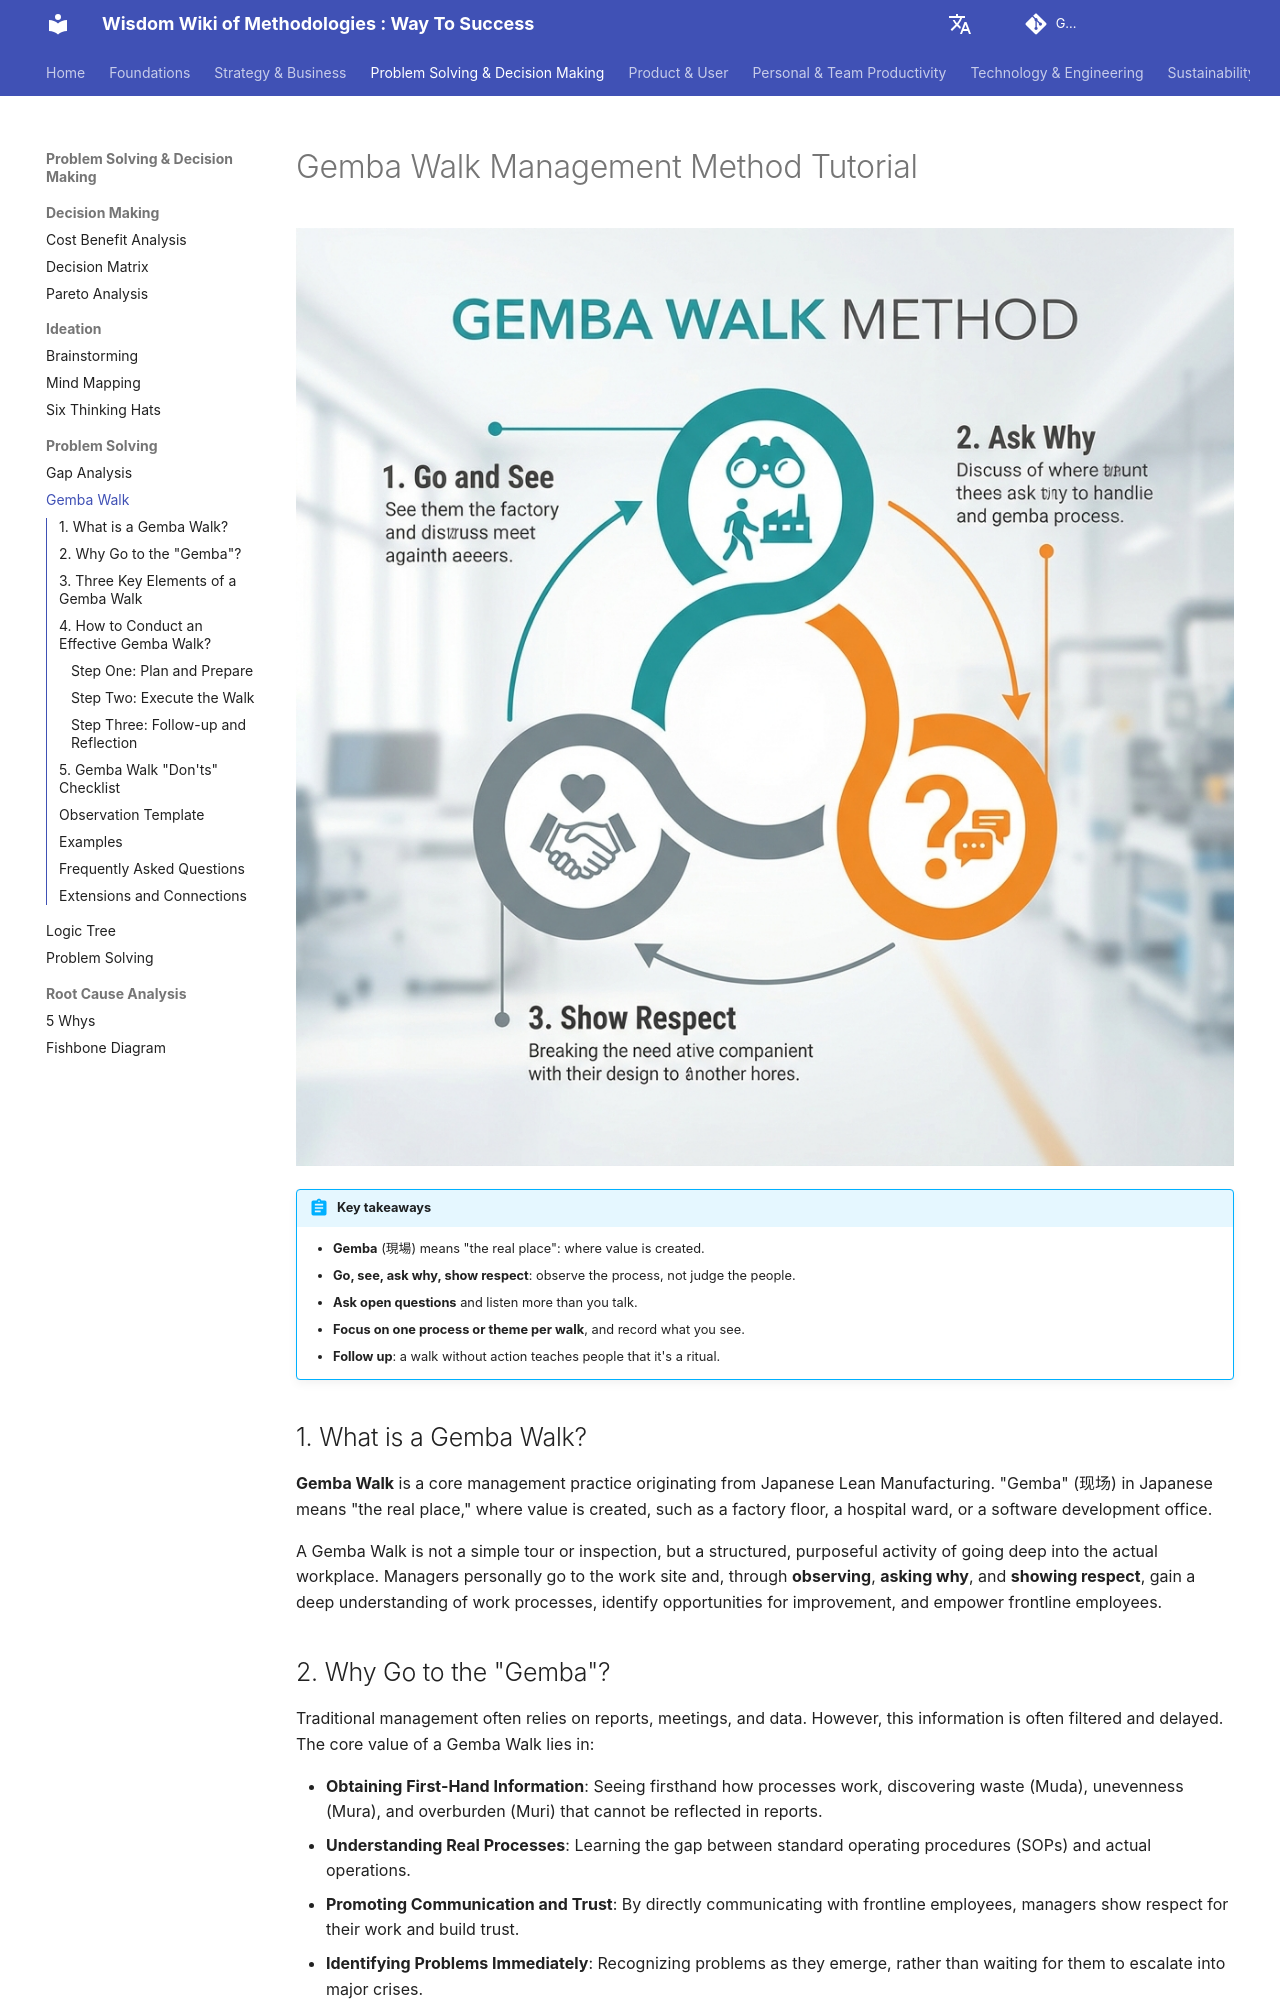

repository: mayunlei/methodologywiki · page: en/Problem Solving & Decision Making/problem_solving/Gemba-Walk-Tutorial-en/index.html · generator: mkdocs

---
title: "Gemba Walk: Steps, Questions, Checklist and Examples"
description: "A Gemba walk means leaders going to where the work happens to observe, ask questions and learn. Learn the steps, good questions to ask, an observation template, examples from manufacturing, offices and hospitals, and how it connects to kaizen."
---

# Gemba Walk Management Method Tutorial

![Gemba Walk Diagram](./Gemba-Walk-Tutorial-en-diagram.png)

!!! abstract "Key takeaways"

    - **Gemba** (現場) means "the real place": where value is created.
    - **Go, see, ask why, show respect**: observe the process, not judge the people.
    - **Ask open questions** and listen more than you talk.
    - **Focus on one process or theme per walk**, and record what you see.
    - **Follow up**: a walk without action teaches people that it's a ritual.

## 1. What is a Gemba Walk?

**Gemba Walk** is a core management practice originating from Japanese Lean Manufacturing. "Gemba" (现场) in Japanese means "the real place," where value is created, such as a factory floor, a hospital ward, or a software development office.

A Gemba Walk is not a simple tour or inspection, but a structured, purposeful activity of going deep into the actual workplace. Managers personally go to the work site and, through **observing**, **asking why**, and **showing respect**, gain a deep understanding of work processes, identify opportunities for improvement, and empower frontline employees.

## 2. Why Go to the "Gemba"?

Traditional management often relies on reports, meetings, and data. However, this information is often filtered and delayed. The core value of a Gemba Walk lies in:

-   **Obtaining First-Hand Information**: Seeing firsthand how processes work, discovering waste (Muda), unevenness (Mura), and overburden (Muri) that cannot be reflected in reports.
-   **Understanding Real Processes**: Learning the gap between standard operating procedures (SOPs) and actual operations.
-   **Promoting Communication and Trust**: By directly communicating with frontline employees, managers show respect for their work and build trust.
-   **Identifying Problems Immediately**: Recognizing problems as they emerge, rather than waiting for them to escalate into major crises.
-   **Fostering a Culture of Continuous Improvement (Kaizen)**: Encouraging everyone to participate in the process of identifying and solving problems.
